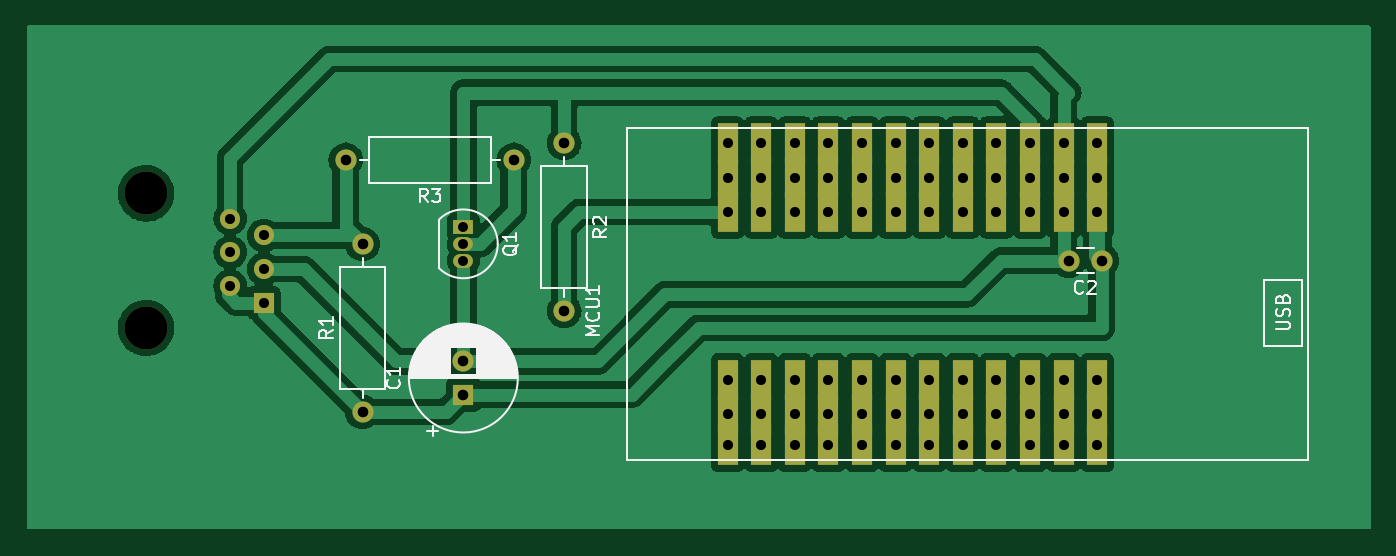
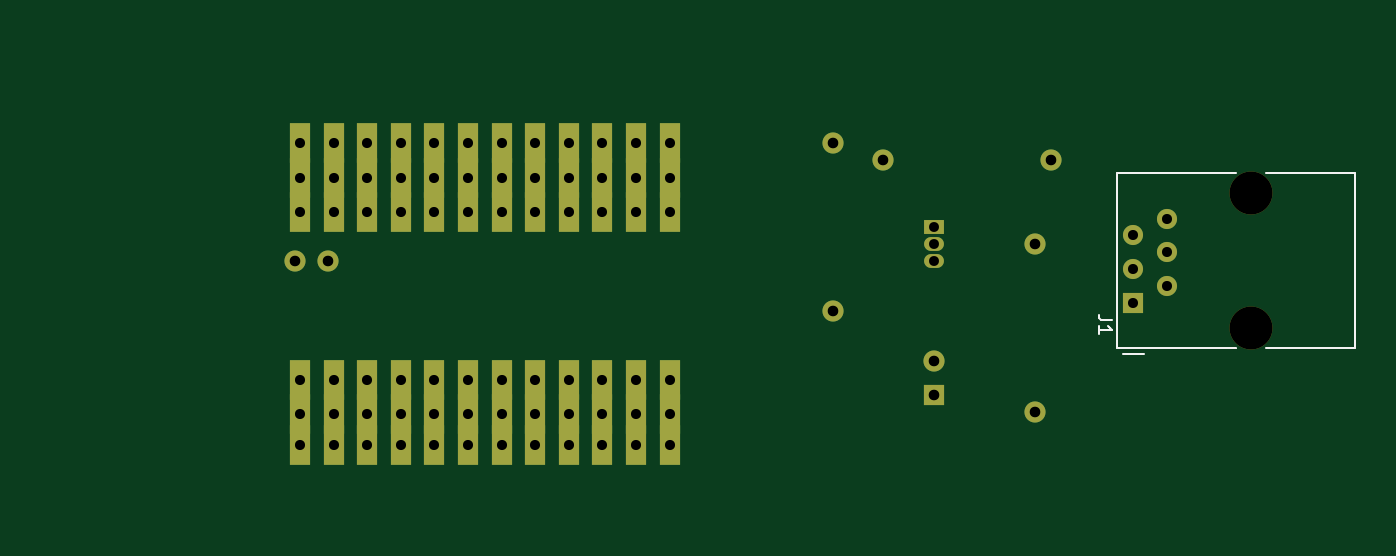
Circuit board: 11 layer files. Board 101.6 x 38.1 mm.
- bottom_copper: esp32_ttgo_capaci.kicad_af-B_Cu.gbr (5272 bytes)
- bottom_mask: esp32_ttgo_capaci.kicad_af-B_Mask.gbr (3134 bytes)
- paste: esp32_ttgo_capaci.kicad_af-B_Paste.gbr (464 bytes)
- bottom_silk: esp32_ttgo_capaci.kicad_af-B_Silkscreen.gbr (1361 bytes)
- outline: esp32_ttgo_capaci.kicad_af-Edge_Cuts.gbr (437 bytes)
- top_copper: esp32_ttgo_capaci.kicad_af-F_Cu.gbr (85074 bytes)
- top_mask: esp32_ttgo_capaci.kicad_af-F_Mask.gbr (3134 bytes)
- paste: esp32_ttgo_capaci.kicad_af-F_Paste.gbr (464 bytes)
- top_silk: esp32_ttgo_capaci.kicad_af-F_Silkscreen.gbr (15605 bytes)
- drill: esp32_ttgo_capaci.kicad_af-NPTH.drl (363 bytes)
- drill: esp32_ttgo_capaci.kicad_af-PTH.drl (1807 bytes)

=== bottom_copper: esp32_ttgo_capaci.kicad_af-B_Cu.gbr ===
%TF.GenerationSoftware,KiCad,Pcbnew,(6.0.9)*%
%TF.CreationDate,2022-11-19T17:04:49+01:00*%
%TF.ProjectId,esp32_ttgo_capaci,65737033-325f-4747-9467-6f5f63617061,rev?*%
%TF.SameCoordinates,Original*%
%TF.FileFunction,Copper,L2,Bot*%
%TF.FilePolarity,Positive*%
%FSLAX46Y46*%
G04 Gerber Fmt 4.6, Leading zero omitted, Abs format (unit mm)*
G04 Created by KiCad (PCBNEW (6.0.9)) date 2022-11-19 17:04:49*
%MOMM*%
%LPD*%
G01*
G04 APERTURE LIST*
%TA.AperFunction,ComponentPad*%
%ADD10O,1.600000X1.600000*%
%TD*%
%TA.AperFunction,ComponentPad*%
%ADD11C,1.600000*%
%TD*%
%TA.AperFunction,ComponentPad*%
%ADD12R,1.600000X1.600000*%
%TD*%
%TA.AperFunction,ComponentPad*%
%ADD13R,1.500000X1.050000*%
%TD*%
%TA.AperFunction,ComponentPad*%
%ADD14O,1.500000X1.050000*%
%TD*%
%TA.AperFunction,ComponentPad*%
%ADD15R,1.524000X3.000000*%
%TD*%
%TA.AperFunction,ComponentPad*%
%ADD16R,1.520000X1.520000*%
%TD*%
%TA.AperFunction,ComponentPad*%
%ADD17C,1.520000*%
%TD*%
G04 APERTURE END LIST*
D10*
%TO.P,R2,2*%
%TO.N,Net-(R2-Pad2)*%
X55880000Y-34290000D03*
D11*
%TO.P,R2,1*%
%TO.N,Net-(Q1-Pad1)*%
X55880000Y-21590000D03*
%TD*%
%TO.P,C2,2*%
%TO.N,GND*%
X94020000Y-30480000D03*
%TO.P,C2,1*%
%TO.N,Net-(J1-Pad1)*%
X96520000Y-30480000D03*
%TD*%
D12*
%TO.P,C1,1*%
%TO.N,Net-(J1-Pad1)*%
X48260000Y-40600000D03*
D11*
%TO.P,C1,2*%
%TO.N,GND*%
X48260000Y-38100000D03*
%TD*%
D13*
%TO.P,Q1,1,C*%
%TO.N,Net-(Q1-Pad1)*%
X48260000Y-27940000D03*
D14*
%TO.P,Q1,2,B*%
%TO.N,Net-(Q1-Pad2)*%
X48260000Y-29210000D03*
%TO.P,Q1,3,E*%
%TO.N,GND*%
X48260000Y-30480000D03*
%TD*%
D11*
%TO.P,R3,1*%
%TO.N,Net-(Q1-Pad2)*%
X52070000Y-22860000D03*
D10*
%TO.P,R3,2*%
%TO.N,Net-(J1-Pad5)*%
X39370000Y-22860000D03*
%TD*%
D15*
%TO.P,MCU1,1,5V*%
%TO.N,Net-(J1-Pad1)*%
X96175000Y-26797000D03*
X96175000Y-21590000D03*
X96175000Y-24257000D03*
%TO.P,MCU1,2,GND*%
%TO.N,GND*%
X93635000Y-26797000D03*
X93635000Y-21590000D03*
X93635000Y-24257000D03*
%TO.P,MCU1,3,GPIO27/ADC17/TOUCH7*%
%TO.N,Net-(Q1-Pad1)*%
X91095000Y-21590000D03*
X91095000Y-26797000D03*
X91095000Y-24257000D03*
%TO.P,MCU1,4,GPIO26/ADC19/DAC2*%
%TO.N,unconnected-(MCU1-Pad4)*%
X88555000Y-26797000D03*
X88555000Y-21590000D03*
X88555000Y-24257000D03*
%TO.P,MCU1,5,GPIO25/ADC18/DAC1*%
%TO.N,unconnected-(MCU1-Pad5)*%
X86015000Y-24257000D03*
X86015000Y-21590000D03*
X86015000Y-26797000D03*
%TO.P,MCU1,6,GPIO33/ADC5/TOUCH8*%
%TO.N,unconnected-(MCU1-Pad6)*%
X83475000Y-26797000D03*
X83475000Y-21590000D03*
X83475000Y-24257000D03*
%TO.P,MCU1,7,GPIO32/ADC4/TOUCH9*%
%TO.N,unconnected-(MCU1-Pad7)*%
X80935000Y-26797000D03*
X80935000Y-21590000D03*
X80935000Y-24257000D03*
%TO.P,MCU1,8,GPIO39/ADC3/SVN*%
%TO.N,unconnected-(MCU1-Pad8)*%
X78395000Y-26797000D03*
X78395000Y-24257000D03*
X78395000Y-21590000D03*
%TO.P,MCU1,9,GPIO38*%
%TO.N,unconnected-(MCU1-Pad9)*%
X75855000Y-21590000D03*
X75855000Y-24257000D03*
X75855000Y-26797000D03*
%TO.P,MCU1,10,GPIO37*%
%TO.N,unconnected-(MCU1-Pad10)*%
X73315000Y-26797000D03*
X73315000Y-24257000D03*
X73315000Y-21590000D03*
%TO.P,MCU1,11,GPIO36/ADC0*%
%TO.N,unconnected-(MCU1-Pad11)*%
X70775000Y-21590000D03*
X70775000Y-26797000D03*
X70775000Y-24257000D03*
%TO.P,MCU1,12,3V3*%
%TO.N,Net-(R2-Pad2)*%
X68235000Y-21590000D03*
X68235000Y-24257000D03*
X68235000Y-26797000D03*
%TO.P,MCU1,13,3V3*%
%TO.N,unconnected-(MCU1-Pad13)*%
X96175000Y-42037000D03*
X96175000Y-39497000D03*
X96175000Y-44450000D03*
%TO.P,MCU1,14,GND*%
%TO.N,unconnected-(MCU1-Pad14)*%
X93635000Y-44450000D03*
X93635000Y-39497000D03*
X93635000Y-42037000D03*
%TO.P,MCU1,15,GND*%
%TO.N,unconnected-(MCU1-Pad15)*%
X91095000Y-44450000D03*
X91095000Y-39497000D03*
X91095000Y-42037000D03*
%TO.P,MCU1,16,GPIO12/ADC15/TOUCH5*%
%TO.N,unconnected-(MCU1-Pad16)*%
X88555000Y-42037000D03*
X88555000Y-39497000D03*
X88555000Y-44450000D03*
%TO.P,MCU1,17,GPIO13/ADC14/TOUCH4*%
%TO.N,unconnected-(MCU1-Pad17)*%
X86015000Y-44450000D03*
X86015000Y-42037000D03*
X86015000Y-39497000D03*
%TO.P,MCU1,18,GPIO15/ADC13/TOUCH3*%
%TO.N,unconnected-(MCU1-Pad18)*%
X83475000Y-44450000D03*
X83475000Y-39497000D03*
X83475000Y-42037000D03*
%TO.P,MCU1,19,GPIO2/ADC12/TOUCH2*%
%TO.N,unconnected-(MCU1-Pad19)*%
X80935000Y-44450000D03*
X80935000Y-39497000D03*
X80935000Y-42037000D03*
%TO.P,MCU1,20,GPIO17*%
%TO.N,unconnected-(MCU1-Pad20)*%
X78395000Y-44450000D03*
X78395000Y-42037000D03*
X78395000Y-39497000D03*
%TO.P,MCU1,21,GPIO22/I2C_SCL*%
%TO.N,unconnected-(MCU1-Pad21)*%
X75855000Y-42037000D03*
X75855000Y-44450000D03*
X75855000Y-39497000D03*
%TO.P,MCU1,22,GPIO21/I2C_SDA*%
%TO.N,unconnected-(MCU1-Pad22)*%
X73315000Y-44450000D03*
X73315000Y-42037000D03*
X73315000Y-39497000D03*
%TO.P,MCU1,23,GND*%
%TO.N,unconnected-(MCU1-Pad23)*%
X70775000Y-42037000D03*
X70775000Y-39497000D03*
X70775000Y-44450000D03*
%TO.P,MCU1,24,GND*%
%TO.N,unconnected-(MCU1-Pad24)*%
X68235000Y-44450000D03*
X68235000Y-39497000D03*
X68235000Y-42037000D03*
%TD*%
D11*
%TO.P,R1,1*%
%TO.N,Net-(J1-Pad1)*%
X40640000Y-41910000D03*
D10*
%TO.P,R1,2*%
%TO.N,Net-(J1-Pad5)*%
X40640000Y-29210000D03*
%TD*%
D16*
%TO.P,J1,1*%
%TO.N,Net-(J1-Pad1)*%
X33170000Y-33650000D03*
D17*
%TO.P,J1,2*%
X30630000Y-32380000D03*
%TO.P,J1,3*%
%TO.N,GND*%
X33170000Y-31110000D03*
%TO.P,J1,4*%
%TO.N,unconnected-(J1-Pad4)*%
X30630000Y-29840000D03*
%TO.P,J1,5*%
%TO.N,Net-(J1-Pad5)*%
X33170000Y-28570000D03*
%TO.P,J1,6*%
%TO.N,GND*%
X30630000Y-27300000D03*
%TD*%
M02*

=== bottom_mask: esp32_ttgo_capaci.kicad_af-B_Mask.gbr ===
%TF.GenerationSoftware,KiCad,Pcbnew,(6.0.9)*%
%TF.CreationDate,2022-11-19T17:04:49+01:00*%
%TF.ProjectId,esp32_ttgo_capaci,65737033-325f-4747-9467-6f5f63617061,rev?*%
%TF.SameCoordinates,Original*%
%TF.FileFunction,Soldermask,Bot*%
%TF.FilePolarity,Negative*%
%FSLAX46Y46*%
G04 Gerber Fmt 4.6, Leading zero omitted, Abs format (unit mm)*
G04 Created by KiCad (PCBNEW (6.0.9)) date 2022-11-19 17:04:49*
%MOMM*%
%LPD*%
G01*
G04 APERTURE LIST*
%ADD10O,1.600000X1.600000*%
%ADD11C,1.600000*%
%ADD12R,1.600000X1.600000*%
%ADD13R,1.500000X1.050000*%
%ADD14O,1.500000X1.050000*%
%ADD15R,1.524000X3.000000*%
%ADD16C,3.250000*%
%ADD17R,1.520000X1.520000*%
%ADD18C,1.520000*%
G04 APERTURE END LIST*
D10*
%TO.C,R2*%
X55880000Y-34290000D03*
D11*
X55880000Y-21590000D03*
%TD*%
%TO.C,C2*%
X94020000Y-30480000D03*
X96520000Y-30480000D03*
%TD*%
D12*
%TO.C,C1*%
X48260000Y-40600000D03*
D11*
X48260000Y-38100000D03*
%TD*%
D13*
%TO.C,Q1*%
X48260000Y-27940000D03*
D14*
X48260000Y-29210000D03*
X48260000Y-30480000D03*
%TD*%
D11*
%TO.C,R3*%
X52070000Y-22860000D03*
D10*
X39370000Y-22860000D03*
%TD*%
D15*
%TO.C,MCU1*%
X96175000Y-26797000D03*
X96175000Y-21590000D03*
X96175000Y-24257000D03*
X93635000Y-26797000D03*
X93635000Y-21590000D03*
X93635000Y-24257000D03*
X91095000Y-21590000D03*
X91095000Y-26797000D03*
X91095000Y-24257000D03*
X88555000Y-26797000D03*
X88555000Y-21590000D03*
X88555000Y-24257000D03*
X86015000Y-24257000D03*
X86015000Y-21590000D03*
X86015000Y-26797000D03*
X83475000Y-26797000D03*
X83475000Y-21590000D03*
X83475000Y-24257000D03*
X80935000Y-26797000D03*
X80935000Y-21590000D03*
X80935000Y-24257000D03*
X78395000Y-26797000D03*
X78395000Y-24257000D03*
X78395000Y-21590000D03*
X75855000Y-21590000D03*
X75855000Y-24257000D03*
X75855000Y-26797000D03*
X73315000Y-26797000D03*
X73315000Y-24257000D03*
X73315000Y-21590000D03*
X70775000Y-21590000D03*
X70775000Y-26797000D03*
X70775000Y-24257000D03*
X68235000Y-21590000D03*
X68235000Y-24257000D03*
X68235000Y-26797000D03*
X96175000Y-42037000D03*
X96175000Y-39497000D03*
X96175000Y-44450000D03*
X93635000Y-44450000D03*
X93635000Y-39497000D03*
X93635000Y-42037000D03*
X91095000Y-44450000D03*
X91095000Y-39497000D03*
X91095000Y-42037000D03*
X88555000Y-42037000D03*
X88555000Y-39497000D03*
X88555000Y-44450000D03*
X86015000Y-44450000D03*
X86015000Y-42037000D03*
X86015000Y-39497000D03*
X83475000Y-44450000D03*
X83475000Y-39497000D03*
X83475000Y-42037000D03*
X80935000Y-44450000D03*
X80935000Y-39497000D03*
X80935000Y-42037000D03*
X78395000Y-44450000D03*
X78395000Y-42037000D03*
X78395000Y-39497000D03*
X75855000Y-42037000D03*
X75855000Y-44450000D03*
X75855000Y-39497000D03*
X73315000Y-44450000D03*
X73315000Y-42037000D03*
X73315000Y-39497000D03*
X70775000Y-42037000D03*
X70775000Y-39497000D03*
X70775000Y-44450000D03*
X68235000Y-44450000D03*
X68235000Y-39497000D03*
X68235000Y-42037000D03*
%TD*%
D11*
%TO.C,R1*%
X40640000Y-41910000D03*
D10*
X40640000Y-29210000D03*
%TD*%
D16*
%TO.C,J1*%
X24280000Y-25400000D03*
X24280000Y-35560000D03*
D17*
X33170000Y-33650000D03*
D18*
X30630000Y-32380000D03*
X33170000Y-31110000D03*
X30630000Y-29840000D03*
X33170000Y-28570000D03*
X30630000Y-27300000D03*
%TD*%
M02*

=== paste: esp32_ttgo_capaci.kicad_af-B_Paste.gbr ===
%TF.GenerationSoftware,KiCad,Pcbnew,(6.0.9)*%
%TF.CreationDate,2022-11-19T17:04:49+01:00*%
%TF.ProjectId,esp32_ttgo_capaci,65737033-325f-4747-9467-6f5f63617061,rev?*%
%TF.SameCoordinates,Original*%
%TF.FileFunction,Paste,Bot*%
%TF.FilePolarity,Positive*%
%FSLAX46Y46*%
G04 Gerber Fmt 4.6, Leading zero omitted, Abs format (unit mm)*
G04 Created by KiCad (PCBNEW (6.0.9)) date 2022-11-19 17:04:49*
%MOMM*%
%LPD*%
G01*
G04 APERTURE LIST*
G04 APERTURE END LIST*
M02*

=== bottom_silk: esp32_ttgo_capaci.kicad_af-B_Silkscreen.gbr ===
%TF.GenerationSoftware,KiCad,Pcbnew,(6.0.9)*%
%TF.CreationDate,2022-11-19T17:04:49+01:00*%
%TF.ProjectId,esp32_ttgo_capaci,65737033-325f-4747-9467-6f5f63617061,rev?*%
%TF.SameCoordinates,Original*%
%TF.FileFunction,Legend,Bot*%
%TF.FilePolarity,Positive*%
%FSLAX46Y46*%
G04 Gerber Fmt 4.6, Leading zero omitted, Abs format (unit mm)*
G04 Created by KiCad (PCBNEW (6.0.9)) date 2022-11-19 17:04:49*
%MOMM*%
%LPD*%
G01*
G04 APERTURE LIST*
%ADD10C,0.150000*%
%ADD11C,0.120000*%
%ADD12C,0.100000*%
G04 APERTURE END LIST*
D10*
%TO.C,J1*%
X34782380Y-34986666D02*
X35496666Y-34986666D01*
X35639523Y-34939047D01*
X35734761Y-34843809D01*
X35782380Y-34700952D01*
X35782380Y-34605714D01*
X35782380Y-35986666D02*
X35782380Y-35415238D01*
X35782380Y-35700952D02*
X34782380Y-35700952D01*
X34925238Y-35605714D01*
X35020476Y-35510476D01*
X35068095Y-35415238D01*
D11*
X34400000Y-37080000D02*
X34400000Y-23880000D01*
D12*
X25450000Y-37080000D02*
X25380000Y-37080000D01*
X16520000Y-23880000D02*
X16400000Y-23880000D01*
D11*
X34400000Y-23880000D02*
X25380000Y-23880000D01*
X25380000Y-37080000D02*
X34400000Y-37080000D01*
X16400000Y-37080000D02*
X23180000Y-37080000D01*
X32400000Y-37550000D02*
X33930000Y-37550000D01*
D12*
X16410000Y-23880000D02*
X16400000Y-23880000D01*
D11*
X16400000Y-23880000D02*
X23180000Y-23880000D01*
X16400000Y-23880000D02*
X16400000Y-37080000D01*
%TD*%
M02*

=== outline: esp32_ttgo_capaci.kicad_af-Edge_Cuts.gbr ===
%TF.GenerationSoftware,KiCad,Pcbnew,(6.0.9)*%
%TF.CreationDate,2022-11-19T17:04:49+01:00*%
%TF.ProjectId,esp32_ttgo_capaci,65737033-325f-4747-9467-6f5f63617061,rev?*%
%TF.SameCoordinates,Original*%
%TF.FileFunction,Profile,NP*%
%FSLAX46Y46*%
G04 Gerber Fmt 4.6, Leading zero omitted, Abs format (unit mm)*
G04 Created by KiCad (PCBNEW (6.0.9)) date 2022-11-19 17:04:49*
%MOMM*%
%LPD*%
G01*
G04 APERTURE LIST*
G04 APERTURE END LIST*
M02*

=== top_copper: esp32_ttgo_capaci.kicad_af-F_Cu.gbr (85074 bytes, source omitted) ===
=== top_mask: esp32_ttgo_capaci.kicad_af-F_Mask.gbr ===
%TF.GenerationSoftware,KiCad,Pcbnew,(6.0.9)*%
%TF.CreationDate,2022-11-19T17:04:49+01:00*%
%TF.ProjectId,esp32_ttgo_capaci,65737033-325f-4747-9467-6f5f63617061,rev?*%
%TF.SameCoordinates,Original*%
%TF.FileFunction,Soldermask,Top*%
%TF.FilePolarity,Negative*%
%FSLAX46Y46*%
G04 Gerber Fmt 4.6, Leading zero omitted, Abs format (unit mm)*
G04 Created by KiCad (PCBNEW (6.0.9)) date 2022-11-19 17:04:49*
%MOMM*%
%LPD*%
G01*
G04 APERTURE LIST*
%ADD10O,1.600000X1.600000*%
%ADD11C,1.600000*%
%ADD12R,1.600000X1.600000*%
%ADD13R,1.500000X1.050000*%
%ADD14O,1.500000X1.050000*%
%ADD15R,1.524000X3.000000*%
%ADD16C,3.250000*%
%ADD17R,1.520000X1.520000*%
%ADD18C,1.520000*%
G04 APERTURE END LIST*
D10*
%TO.C,R2*%
X55880000Y-34290000D03*
D11*
X55880000Y-21590000D03*
%TD*%
%TO.C,C2*%
X94020000Y-30480000D03*
X96520000Y-30480000D03*
%TD*%
D12*
%TO.C,C1*%
X48260000Y-40600000D03*
D11*
X48260000Y-38100000D03*
%TD*%
D13*
%TO.C,Q1*%
X48260000Y-27940000D03*
D14*
X48260000Y-29210000D03*
X48260000Y-30480000D03*
%TD*%
D11*
%TO.C,R3*%
X52070000Y-22860000D03*
D10*
X39370000Y-22860000D03*
%TD*%
D15*
%TO.C,MCU1*%
X96175000Y-26797000D03*
X96175000Y-21590000D03*
X96175000Y-24257000D03*
X93635000Y-26797000D03*
X93635000Y-21590000D03*
X93635000Y-24257000D03*
X91095000Y-21590000D03*
X91095000Y-26797000D03*
X91095000Y-24257000D03*
X88555000Y-26797000D03*
X88555000Y-21590000D03*
X88555000Y-24257000D03*
X86015000Y-24257000D03*
X86015000Y-21590000D03*
X86015000Y-26797000D03*
X83475000Y-26797000D03*
X83475000Y-21590000D03*
X83475000Y-24257000D03*
X80935000Y-26797000D03*
X80935000Y-21590000D03*
X80935000Y-24257000D03*
X78395000Y-26797000D03*
X78395000Y-24257000D03*
X78395000Y-21590000D03*
X75855000Y-21590000D03*
X75855000Y-24257000D03*
X75855000Y-26797000D03*
X73315000Y-26797000D03*
X73315000Y-24257000D03*
X73315000Y-21590000D03*
X70775000Y-21590000D03*
X70775000Y-26797000D03*
X70775000Y-24257000D03*
X68235000Y-21590000D03*
X68235000Y-24257000D03*
X68235000Y-26797000D03*
X96175000Y-42037000D03*
X96175000Y-39497000D03*
X96175000Y-44450000D03*
X93635000Y-44450000D03*
X93635000Y-39497000D03*
X93635000Y-42037000D03*
X91095000Y-44450000D03*
X91095000Y-39497000D03*
X91095000Y-42037000D03*
X88555000Y-42037000D03*
X88555000Y-39497000D03*
X88555000Y-44450000D03*
X86015000Y-44450000D03*
X86015000Y-42037000D03*
X86015000Y-39497000D03*
X83475000Y-44450000D03*
X83475000Y-39497000D03*
X83475000Y-42037000D03*
X80935000Y-44450000D03*
X80935000Y-39497000D03*
X80935000Y-42037000D03*
X78395000Y-44450000D03*
X78395000Y-42037000D03*
X78395000Y-39497000D03*
X75855000Y-42037000D03*
X75855000Y-44450000D03*
X75855000Y-39497000D03*
X73315000Y-44450000D03*
X73315000Y-42037000D03*
X73315000Y-39497000D03*
X70775000Y-42037000D03*
X70775000Y-39497000D03*
X70775000Y-44450000D03*
X68235000Y-44450000D03*
X68235000Y-39497000D03*
X68235000Y-42037000D03*
%TD*%
D11*
%TO.C,R1*%
X40640000Y-41910000D03*
D10*
X40640000Y-29210000D03*
%TD*%
D16*
%TO.C,J1*%
X24280000Y-25400000D03*
X24280000Y-35560000D03*
D17*
X33170000Y-33650000D03*
D18*
X30630000Y-32380000D03*
X33170000Y-31110000D03*
X30630000Y-29840000D03*
X33170000Y-28570000D03*
X30630000Y-27300000D03*
%TD*%
M02*

=== paste: esp32_ttgo_capaci.kicad_af-F_Paste.gbr ===
%TF.GenerationSoftware,KiCad,Pcbnew,(6.0.9)*%
%TF.CreationDate,2022-11-19T17:04:49+01:00*%
%TF.ProjectId,esp32_ttgo_capaci,65737033-325f-4747-9467-6f5f63617061,rev?*%
%TF.SameCoordinates,Original*%
%TF.FileFunction,Paste,Top*%
%TF.FilePolarity,Positive*%
%FSLAX46Y46*%
G04 Gerber Fmt 4.6, Leading zero omitted, Abs format (unit mm)*
G04 Created by KiCad (PCBNEW (6.0.9)) date 2022-11-19 17:04:49*
%MOMM*%
%LPD*%
G01*
G04 APERTURE LIST*
G04 APERTURE END LIST*
M02*

=== top_silk: esp32_ttgo_capaci.kicad_af-F_Silkscreen.gbr (15605 bytes, source omitted) ===
=== drill: esp32_ttgo_capaci.kicad_af-NPTH.drl ===
M48
; DRILL file {KiCad (6.0.9)} date Sat Nov 19 17:04:46 2022
; FORMAT={-:-/ absolute / inch / decimal}
; #@! TF.CreationDate,2022-11-19T17:04:46+01:00
; #@! TF.GenerationSoftware,Kicad,Pcbnew,(6.0.9)
; #@! TF.FileFunction,NonPlated,1,2,NPTH
FMAT,2
INCH
; #@! TA.AperFunction,NonPlated,NPTH,ComponentDrill
T1C0.1280
%
G90
G05
T1
X0.9559Y-1.0
X0.9559Y-1.4
T0
M30

=== drill: esp32_ttgo_capaci.kicad_af-PTH.drl ===
M48
; DRILL file {KiCad (6.0.9)} date Sat Nov 19 17:04:46 2022
; FORMAT={-:-/ absolute / inch / decimal}
; #@! TF.CreationDate,2022-11-19T17:04:46+01:00
; #@! TF.GenerationSoftware,Kicad,Pcbnew,(6.0.9)
; #@! TF.FileFunction,Plated,1,2,PTH
FMAT,2
INCH
; #@! TA.AperFunction,Plated,PTH,ComponentDrill
T1C0.0295
; #@! TA.AperFunction,Plated,PTH,ComponentDrill
T2C0.0299
; #@! TA.AperFunction,Plated,PTH,ComponentDrill
T3C0.0300
; #@! TA.AperFunction,Plated,PTH,ComponentDrill
T4C0.0315
%
G90
G05
T1
X1.9Y-1.1
X1.9Y-1.15
X1.9Y-1.2
T2
X1.2059Y-1.0748
X1.2059Y-1.1748
X1.2059Y-1.2748
X1.3059Y-1.1248
X1.3059Y-1.2248
X1.3059Y-1.3248
T3
X2.6864Y-0.85
X2.6864Y-0.955
X2.6864Y-1.055
X2.6864Y-1.555
X2.6864Y-1.655
X2.6864Y-1.75
X2.7864Y-0.85
X2.7864Y-0.955
X2.7864Y-1.055
X2.7864Y-1.555
X2.7864Y-1.655
X2.7864Y-1.75
X2.8864Y-0.85
X2.8864Y-0.955
X2.8864Y-1.055
X2.8864Y-1.555
X2.8864Y-1.655
X2.8864Y-1.75
X2.9864Y-0.85
X2.9864Y-0.955
X2.9864Y-1.055
X2.9864Y-1.555
X2.9864Y-1.655
X2.9864Y-1.75
X3.0864Y-0.85
X3.0864Y-0.955
X3.0864Y-1.055
X3.0864Y-1.555
X3.0864Y-1.655
X3.0864Y-1.75
X3.1864Y-0.85
X3.1864Y-0.955
X3.1864Y-1.055
X3.1864Y-1.555
X3.1864Y-1.655
X3.1864Y-1.75
X3.2864Y-0.85
X3.2864Y-0.955
X3.2864Y-1.055
X3.2864Y-1.555
X3.2864Y-1.655
X3.2864Y-1.75
X3.3864Y-0.85
X3.3864Y-0.955
X3.3864Y-1.055
X3.3864Y-1.555
X3.3864Y-1.655
X3.3864Y-1.75
X3.4864Y-0.85
X3.4864Y-0.955
X3.4864Y-1.055
X3.4864Y-1.555
X3.4864Y-1.655
X3.4864Y-1.75
X3.5864Y-0.85
X3.5864Y-0.955
X3.5864Y-1.055
X3.5864Y-1.555
X3.5864Y-1.655
X3.5864Y-1.75
X3.6864Y-0.85
X3.6864Y-0.955
X3.6864Y-1.055
X3.6864Y-1.555
X3.6864Y-1.655
X3.6864Y-1.75
X3.7864Y-0.85
X3.7864Y-0.955
X3.7864Y-1.055
X3.7864Y-1.555
X3.7864Y-1.655
X3.7864Y-1.75
T4
X1.55Y-0.9
X1.6Y-1.15
X1.6Y-1.65
X1.9Y-1.5
X1.9Y-1.5984
X2.05Y-0.9
X2.2Y-0.85
X2.2Y-1.35
X3.7016Y-1.2
X3.8Y-1.2
T0
M30

